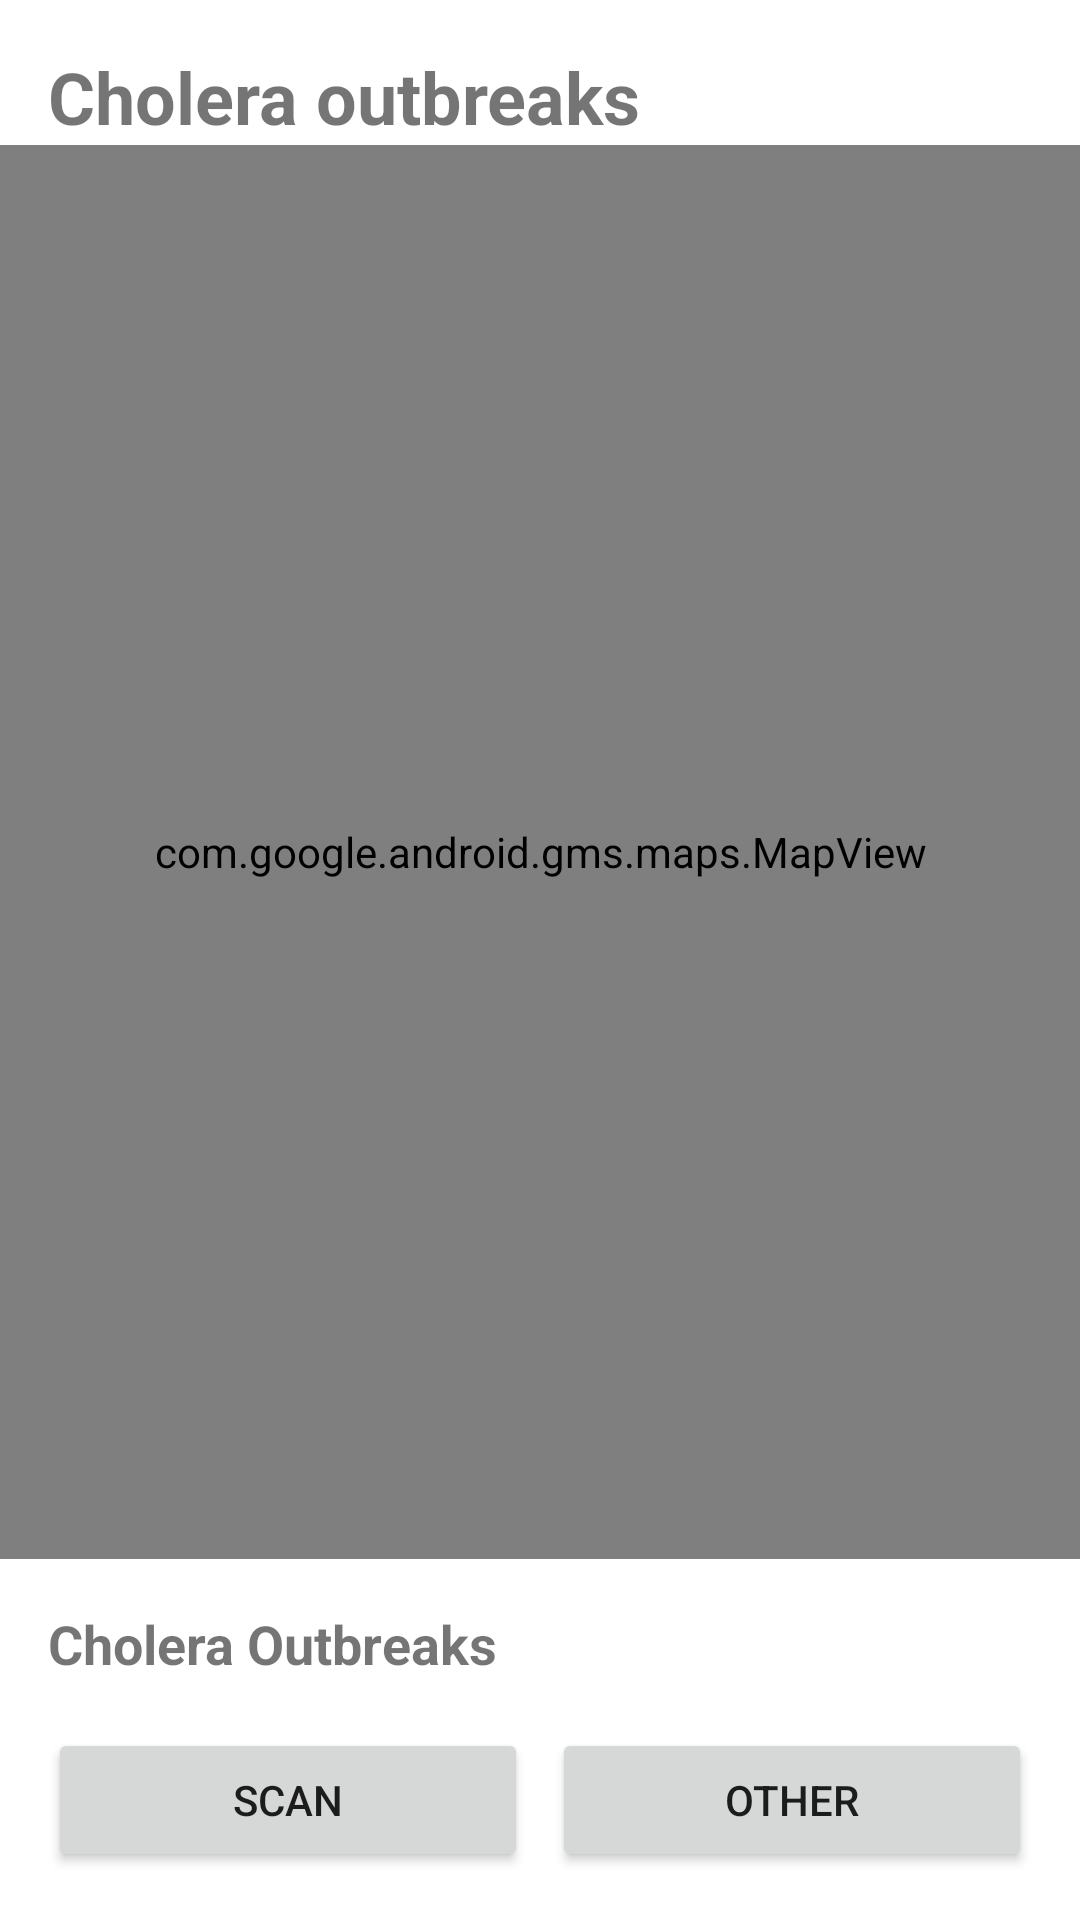

Write the Android layout XML for this screen, with the resource values it uses.
<!-- AndroidManifest.xml: application theme Theme.Eagleeye -->
<!-- res/layout/maps.xml -->
<androidx.constraintlayout.widget.ConstraintLayout xmlns:android="http://schemas.android.com/apk/res/android"
    xmlns:app="http://schemas.android.com/apk/res-auto"
    xmlns:tools="http://schemas.android.com/tools"
    android:layout_width="match_parent"
    android:layout_height="match_parent"
    tools:context=".MainActivity">

    
    <TextView
        android:id="@+id/titleTextView"
        android:layout_width="wrap_content"
        android:layout_height="wrap_content"
        android:text="Cholera outbreaks"
        android:textSize="24sp"
        android:textStyle="bold"
        android:layout_marginTop="16dp"
        android:layout_marginStart="16dp"
        app:layout_constraintTop_toTopOf="parent"
        app:layout_constraintStart_toStartOf="parent" />

    
    <com.google.android.gms.maps.MapView
        android:id="@+id/mapView"
        android:layout_width="0dp"
        android:layout_height="0dp"
        app:layout_constraintTop_toBottomOf="@+id/titleTextView"
        app:layout_constraintBottom_toTopOf="@+id/detailsContainer"
        app:layout_constraintStart_toStartOf="parent"
        app:layout_constraintEnd_toEndOf="parent"
        app:layout_constraintVertical_bias="0.4"/>

    
    <LinearLayout
        android:id="@+id/detailsContainer"
        android:layout_width="0dp"
        android:layout_height="wrap_content"
        android:orientation="vertical"
        android:padding="16dp"
        app:layout_constraintTop_toBottomOf="@+id/mapView"
        app:layout_constraintBottom_toBottomOf="parent"
        app:layout_constraintStart_toStartOf="parent"
        app:layout_constraintEnd_toEndOf="parent">

        
        <TextView
            android:id="@+id/outbreakDetailsTextView"
            android:layout_width="wrap_content"
            android:layout_height="wrap_content"
            android:text="Cholera Outbreaks"
            android:textSize="18sp"
            android:textStyle="bold" />

        <androidx.recyclerview.widget.RecyclerView
            android:id="@+id/outbreaksRecyclerView"
            android:layout_width="match_parent"
            android:layout_height="wrap_content"
            android:paddingTop="8dp"
            tools:listitem="@layout/item_outbreak" />

        
        <LinearLayout
            android:layout_width="match_parent"
            android:layout_height="wrap_content"
            android:orientation="horizontal"
            android:gravity="center"
            android:layout_marginTop="8dp">

            <Button
                android:id="@+id/scanButton"
                android:layout_width="0dp"
                android:layout_height="wrap_content"
                android:layout_weight="1"
                android:text="Scan"
                android:layout_marginEnd="8dp" />

            <Button
                android:id="@+id/otherButton"
                android:layout_width="0dp"
                android:layout_height="wrap_content"
                android:layout_weight="1"
                android:text="Other" />

        </LinearLayout>

    </LinearLayout>

</androidx.constraintlayout.widget.ConstraintLayout>
<!-- res/layout/item_outbreak.xml (included above) -->
<LinearLayout xmlns:android="http://schemas.android.com/apk/res/android"
    android:layout_width="match_parent"
    android:layout_height="wrap_content"
    android:orientation="vertical"
    android:padding="8dp">

    <TextView
        android:id="@+id/outbreakNameTextView"
        android:layout_width="wrap_content"
        android:layout_height="wrap_content"
        android:text="Outbreak Name"
        android:textSize="16sp"
        android:textStyle="bold" />

    <TextView
        android:id="@+id/outbreakDetailsTextView"
        android:layout_width="wrap_content"
        android:layout_height="wrap_content"
        android:text="Details"
        android:textSize="14sp" />

</LinearLayout>
<!-- resources referenced by this layout -->
<resources>
  <style name="Theme.Eagleeye" parent="Theme.MaterialComponents.DayNight.NoActionBar">
          
  
  
  
          
  
  
  
  
  
          
      </style>
</resources>
